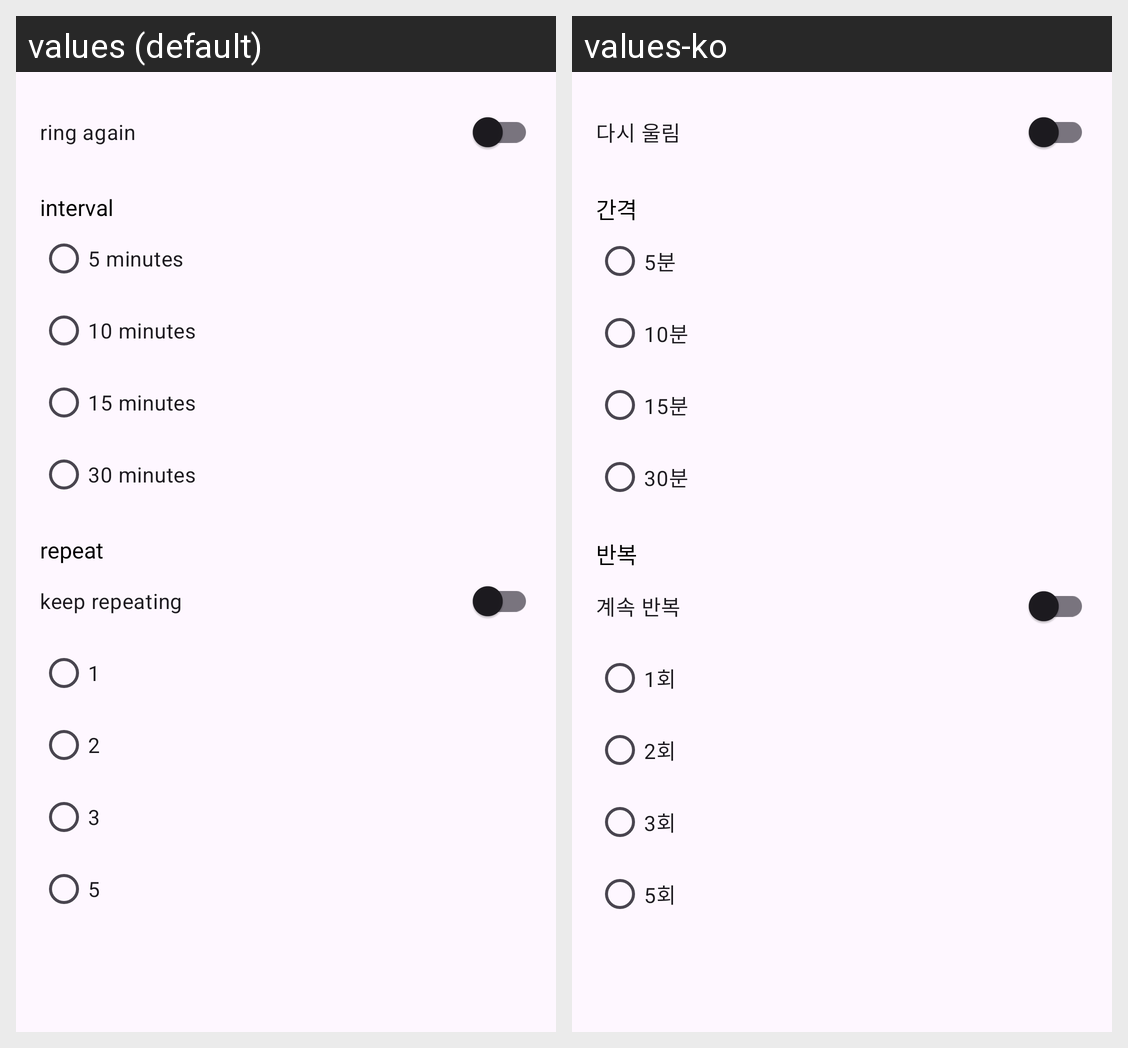

Here is an Android app screen in its default locale and in the app's own translations. Write out the translated-string differences for the strings that appear on this screen.
Android screen res/layout/view_again_alarming_settings.xml rendered under 2 locales, left to right: values (default), values-ko. Device: Nexus 5 (rendered at 1080×1920; each locale shown at half size, 540×960, under a caption strip naming it); theme AppTheme.Black.
Strings drawn on this screen, with the default value and each locale's value (text and hints the layout hard-codes, and strings that could not be matched under every locale, appear in the picture but are not listed):

repeatAlarm
  values: ring again
  values-ko: 다시 울림

interval
  values: interval
  values-ko: 간격

fiveMinutes
  values: 5 minutes
  values-ko: 5분

tenMinutes
  values: 10 minutes
  values-ko: 10분

fifteenMinutes
  values: 15 minutes
  values-ko: 15분

thirtyMinutes
  values: 30 minutes
  values-ko: 30분

repeat
  values: repeat
  values-ko: 반복

endlessRepeat
  values: keep repeating
  values-ko: 계속 반복

oneCount
  values: 1
  values-ko: 1회

twoCount
  values: 2
  values-ko: 2회

threeCount
  values: 3
  values-ko: 3회

fiveCount
  values: 5
  values-ko: 5회
